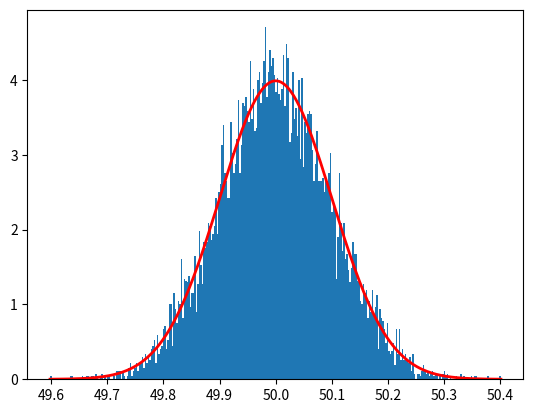
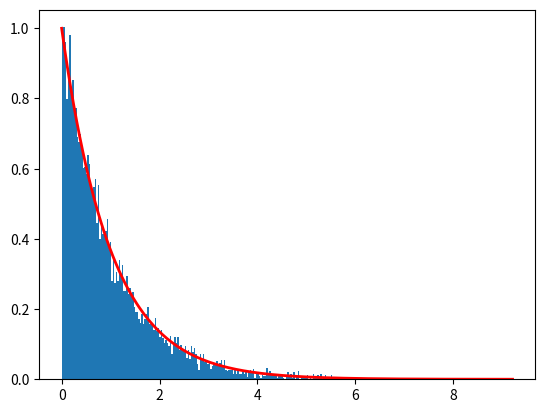
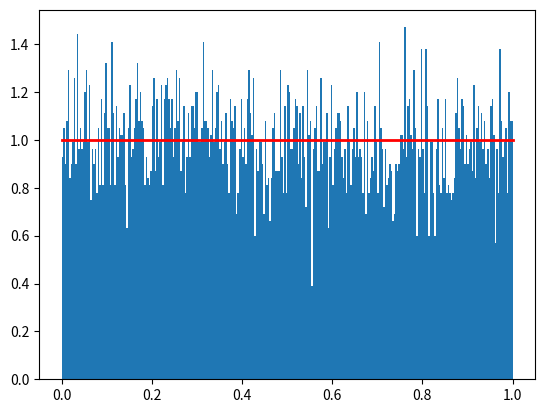

Reproduce these figures in Python, in order.
from matplotlib import pyplot as plt
from numpy.random import normal, exponential, uniform
import numpy as np

#normal
mean = 50
std = 0.1
sample = normal(mean,std,10000)

plt.figure(1)
_, bins, _ = plt.hist(sample,300,density=True)
plt.plot(bins,1/(std * np.sqrt(2 * np.pi)) * np.exp( - (bins - mean)**2 / (2 * 0.1**2) ),linewidth=2, color='r')

#exponential
scale = 1
sample = exponential(scale,10000)

plt.figure(2)
_, bins, _ = plt.hist(sample,300,density=True)
plt.plot(bins,np.exp(-bins/scale)/scale,linewidth=2, color='r')

#uniform
low =  0
high = 1
sample = uniform(low,high,10000)

plt.figure(3)
_, bins, _ = plt.hist(sample,300,density=True)
plt.plot(bins,np.ones(bins.shape),linewidth=2, color='r')

plt.show()